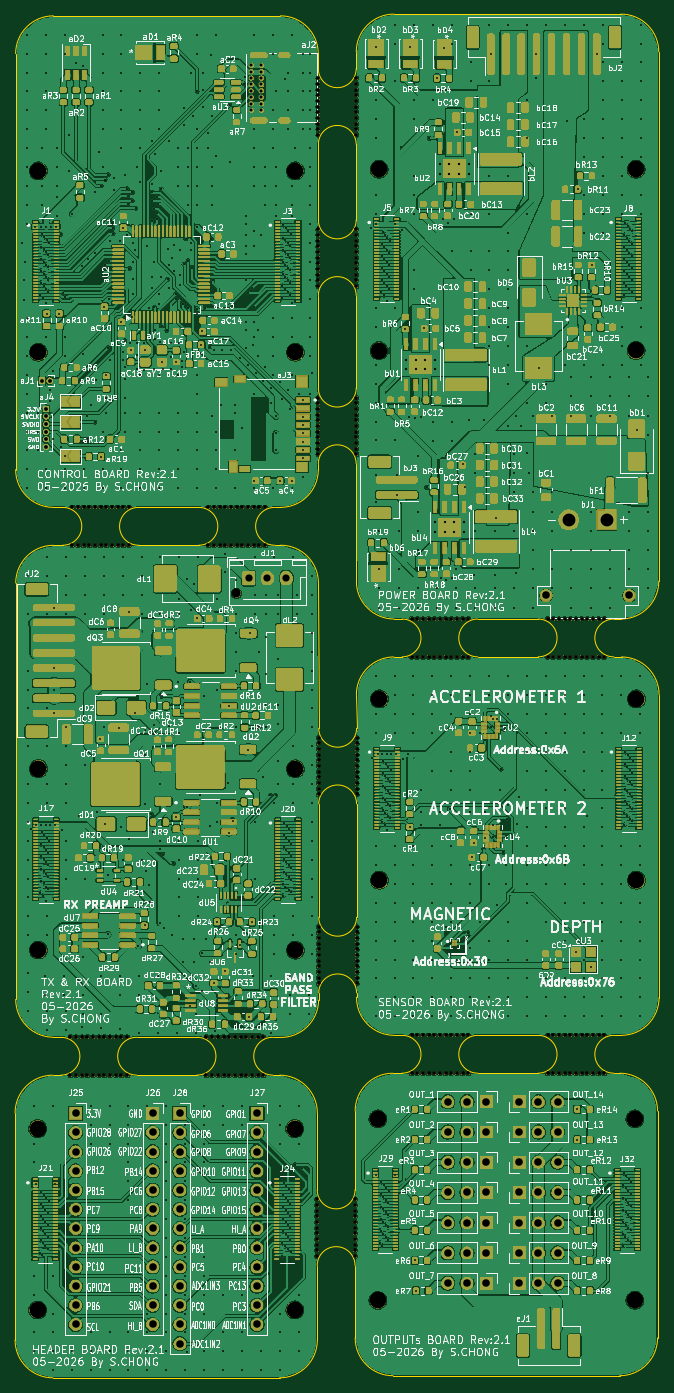
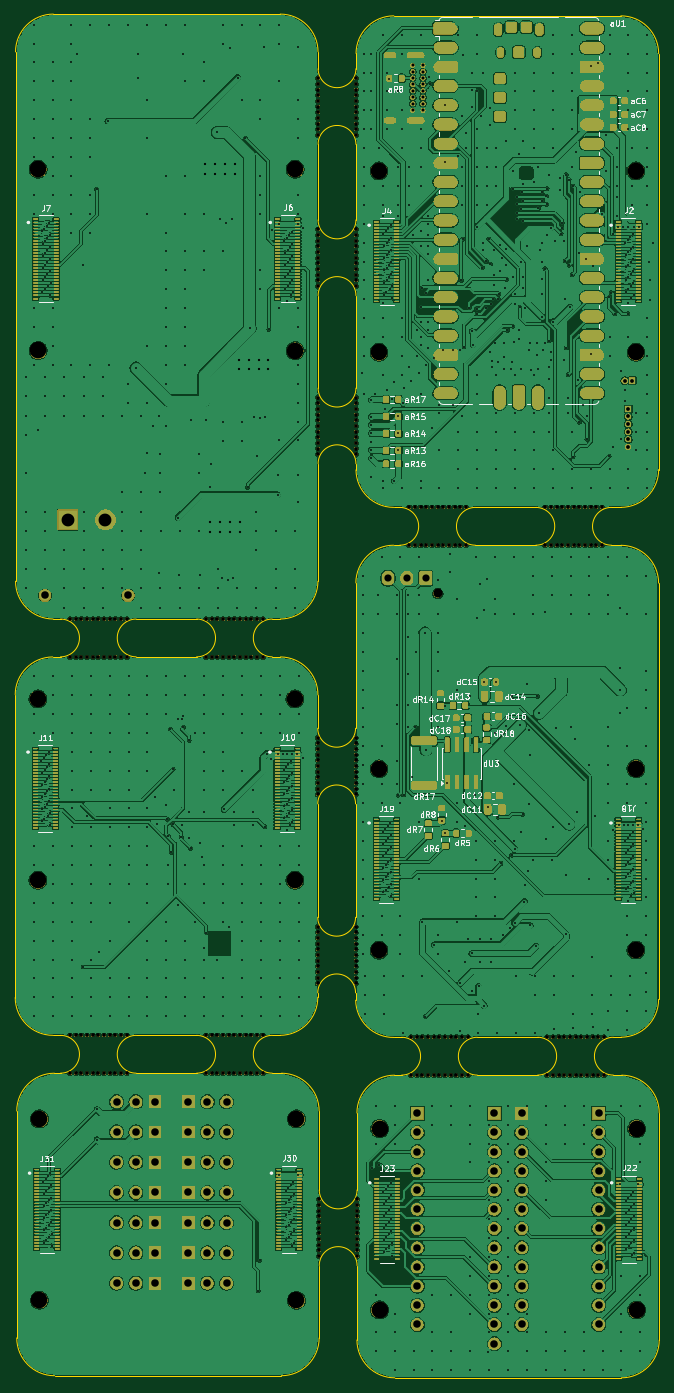
Circuit board: 11 layer files. Board 85.2 x 180.4 mm.
- bottom_copper: SWARM_PCB_Rev_2-B_Cu.gbr (1011168 bytes)
- bottom_mask: SWARM_PCB_Rev_2-B_Mask.gbr (951405 bytes)
- paste: SWARM_PCB_Rev_2-B_Paste.gbr (4132910 bytes)
- bottom_silk: SWARM_PCB_Rev_2-B_Silkscreen.gbr (79839 bytes)
- outline: SWARM_PCB_Rev_2-Edge_Cuts.gbr (7179 bytes)
- top_copper: SWARM_PCB_Rev_2-F_Cu.gbr (1369240 bytes)
- top_mask: SWARM_PCB_Rev_2-F_Mask.gbr (1232512 bytes)
- paste: SWARM_PCB_Rev_2-F_Paste.gbr (4154405 bytes)
- top_silk: SWARM_PCB_Rev_2-F_Silkscreen.gbr (809144 bytes)
- drill: SWARM_PCB_Rev_2-NPTH.drl (5573 bytes)
- drill: SWARM_PCB_Rev_2-PTH.drl (28583 bytes)

=== bottom_copper: SWARM_PCB_Rev_2-B_Cu.gbr (1011168 bytes, source omitted) ===
=== bottom_mask: SWARM_PCB_Rev_2-B_Mask.gbr (951405 bytes, source omitted) ===
=== paste: SWARM_PCB_Rev_2-B_Paste.gbr (4132910 bytes, source omitted) ===
=== bottom_silk: SWARM_PCB_Rev_2-B_Silkscreen.gbr (79839 bytes, source omitted) ===
=== outline: SWARM_PCB_Rev_2-Edge_Cuts.gbr (7179 bytes, source omitted) ===
=== top_copper: SWARM_PCB_Rev_2-F_Cu.gbr (1369240 bytes, source omitted) ===
=== top_mask: SWARM_PCB_Rev_2-F_Mask.gbr (1232512 bytes, source omitted) ===
=== paste: SWARM_PCB_Rev_2-F_Paste.gbr (4154405 bytes, source omitted) ===
=== top_silk: SWARM_PCB_Rev_2-F_Silkscreen.gbr (809144 bytes, source omitted) ===
=== drill: SWARM_PCB_Rev_2-NPTH.drl ===
M48
; DRILL file KiCad 10.0.1 date 2026-06-22T11:47:29
; FORMAT={-:-/ absolute / metric / decimal}
; #@! TF.CreationDate,2026-06-22T11:47:29-04:00
; #@! TF.GenerationSoftware,Kicad,Pcbnew,10.0.1
; #@! TF.FileFunction,NonPlated,1,2,NPTH
FMAT,2
METRIC
; #@! TA.AperFunction,NonPlated,NPTH,ComponentDrill
T1C0.500
; #@! TA.AperFunction,NonPlated,NPTH,ComponentDrill
T2C1.200
; #@! TA.AperFunction,NonPlated,NPTH,ComponentDrill
T3C2.200
%
G90
G05
T1
X81.2Y-148.88
X81.2Y-153.88
X81.45Y-78.78
X81.45Y-83.78
X81.95Y-148.88
X81.95Y-153.88
X82.2Y-78.78
X82.2Y-83.78
X82.7Y-148.88
X82.7Y-153.88
X82.95Y-78.78
X82.95Y-83.78
X83.45Y-148.88
X83.45Y-153.88
X83.7Y-78.78
X83.7Y-83.78
X84.2Y-148.88
X84.2Y-153.88
X84.45Y-78.78
X84.45Y-83.78
X84.95Y-148.88
X84.95Y-153.88
X85.2Y-78.78
X85.2Y-83.78
X85.7Y-148.88
X85.7Y-153.88
X85.95Y-78.78
X85.95Y-83.78
X86.45Y-148.88
X86.45Y-153.88
X86.7Y-78.78
X86.7Y-83.78
X87.2Y-148.88
X87.2Y-153.88
X87.45Y-78.78
X87.45Y-83.78
X87.95Y-148.88
X87.95Y-153.88
X88.2Y-78.78
X88.2Y-83.78
X88.7Y-148.88
X88.7Y-153.88
X88.95Y-78.78
X88.95Y-83.78
X99.2Y-148.88
X99.2Y-153.88
X99.45Y-78.78
X99.45Y-83.78
X99.95Y-148.88
X99.95Y-153.88
X100.2Y-78.78
X100.2Y-83.78
X100.7Y-148.88
X100.7Y-153.88
X100.95Y-78.78
X100.95Y-83.78
X101.45Y-148.88
X101.45Y-153.88
X101.7Y-78.78
X101.7Y-83.78
X102.2Y-148.88
X102.2Y-153.88
X102.45Y-78.78
X102.45Y-83.78
X102.95Y-148.88
X102.95Y-153.88
X103.2Y-78.78
X103.2Y-83.78
X103.7Y-148.88
X103.7Y-153.88
X103.95Y-78.78
X103.95Y-83.78
X104.45Y-148.88
X104.45Y-153.88
X104.7Y-78.78
X104.7Y-83.78
X105.2Y-148.88
X105.2Y-153.88
X105.45Y-78.78
X105.45Y-83.78
X105.95Y-148.88
X105.95Y-153.88
X106.2Y-78.78
X106.2Y-83.78
X106.7Y-148.88
X106.7Y-153.88
X106.95Y-78.78
X106.95Y-83.78
X113.85Y-170.325
X113.85Y-171.075
X113.85Y-171.825
X113.85Y-172.575
X113.85Y-173.325
X113.85Y-174.075
X113.85Y-174.825
X113.85Y-175.575
X113.85Y-176.325
X113.85Y-177.075
X113.85Y-177.825
X114.0Y-22.0
X114.0Y-22.75
X114.0Y-23.5
X114.0Y-24.25
X114.0Y-25.0
X114.0Y-25.75
X114.0Y-26.5
X114.0Y-27.25
X114.0Y-28.0
X114.0Y-28.75
X114.0Y-29.5
X114.0Y-42.0
X114.0Y-42.75
X114.0Y-43.5
X114.0Y-44.25
X114.0Y-45.0
X114.0Y-45.75
X114.0Y-46.5
X114.0Y-47.25
X114.0Y-48.0
X114.0Y-48.75
X114.0Y-49.5
X114.0Y-64.25
X114.0Y-65.0
X114.0Y-65.75
X114.0Y-66.5
X114.0Y-67.25
X114.0Y-68.0
X114.0Y-68.75
X114.0Y-69.5
X114.0Y-70.25
X114.0Y-71.0
X114.0Y-71.75
X114.05Y-109.25
X114.05Y-110.0
X114.05Y-110.75
X114.05Y-111.5
X114.05Y-112.25
X114.05Y-113.0
X114.05Y-113.75
X114.05Y-114.5
X114.05Y-115.25
X114.05Y-116.0
X114.05Y-116.75
X114.05Y-134.25
X114.05Y-135.0
X114.05Y-135.75
X114.05Y-136.5
X114.05Y-137.25
X114.05Y-138.0
X114.05Y-138.75
X114.05Y-139.5
X114.05Y-140.25
X114.05Y-141.0
X114.05Y-141.75
X118.85Y-170.325
X118.85Y-171.075
X118.85Y-171.825
X118.85Y-172.575
X118.85Y-173.325
X118.85Y-174.075
X118.85Y-174.825
X118.85Y-175.575
X118.85Y-176.325
X118.85Y-177.075
X118.85Y-177.825
X119.0Y-22.0
X119.0Y-22.75
X119.0Y-23.5
X119.0Y-24.25
X119.0Y-25.0
X119.0Y-25.75
X119.0Y-26.5
X119.0Y-27.25
X119.0Y-28.0
X119.0Y-28.75
X119.0Y-29.5
X119.0Y-42.0
X119.0Y-42.75
X119.0Y-43.5
X119.0Y-44.25
X119.0Y-45.0
X119.0Y-45.75
X119.0Y-46.5
X119.0Y-47.25
X119.0Y-48.0
X119.0Y-48.75
X119.0Y-49.5
X119.0Y-64.25
X119.0Y-65.0
X119.0Y-65.75
X119.0Y-66.5
X119.0Y-67.25
X119.0Y-68.0
X119.0Y-68.75
X119.0Y-69.5
X119.0Y-70.25
X119.0Y-71.0
X119.0Y-71.75
X119.05Y-109.25
X119.05Y-110.0
X119.05Y-110.75
X119.05Y-111.5
X119.05Y-112.25
X119.05Y-113.0
X119.05Y-113.75
X119.05Y-114.5
X119.05Y-115.25
X119.05Y-116.0
X119.05Y-116.75
X119.05Y-134.25
X119.05Y-135.0
X119.05Y-135.75
X119.05Y-136.5
X119.05Y-137.25
X119.05Y-138.0
X119.05Y-138.75
X119.05Y-139.5
X119.05Y-140.25
X119.05Y-141.0
X119.05Y-141.75
X126.325Y-93.55
X126.325Y-98.55
X126.325Y-148.625
X126.325Y-153.625
X127.075Y-93.55
X127.075Y-98.55
X127.075Y-148.625
X127.075Y-153.625
X127.825Y-93.55
X127.825Y-98.55
X127.825Y-148.625
X127.825Y-153.625
X128.575Y-93.55
X128.575Y-98.55
X128.575Y-148.625
X128.575Y-153.625
X129.325Y-93.55
X129.325Y-98.55
X129.325Y-148.625
X129.325Y-153.625
X130.075Y-93.55
X130.075Y-98.55
X130.075Y-148.625
X130.075Y-153.625
X130.825Y-93.55
X130.825Y-98.55
X130.825Y-148.625
X130.825Y-153.625
X131.575Y-93.55
X131.575Y-98.55
X131.575Y-148.625
X131.575Y-153.625
X132.325Y-93.55
X132.325Y-98.55
X132.325Y-148.625
X132.325Y-153.625
X133.075Y-93.55
X133.075Y-98.55
X133.075Y-148.625
X133.075Y-153.625
X133.825Y-93.55
X133.825Y-98.55
X133.825Y-148.625
X133.825Y-153.625
X144.325Y-93.55
X144.325Y-98.55
X144.325Y-148.625
X144.325Y-153.625
X145.075Y-93.55
X145.075Y-98.55
X145.075Y-148.625
X145.075Y-153.625
X145.825Y-93.55
X145.825Y-98.55
X145.825Y-148.625
X145.825Y-153.625
X146.575Y-93.55
X146.575Y-98.55
X146.575Y-148.625
X146.575Y-153.625
X147.325Y-93.55
X147.325Y-98.55
X147.325Y-148.625
X147.325Y-153.625
X148.075Y-93.55
X148.075Y-98.55
X148.075Y-148.625
X148.075Y-153.625
X148.825Y-93.55
X148.825Y-98.55
X148.825Y-148.625
X148.825Y-153.625
X149.575Y-93.55
X149.575Y-98.55
X149.575Y-148.625
X149.575Y-153.625
X150.325Y-93.55
X150.325Y-98.55
X150.325Y-148.625
X150.325Y-153.625
X151.075Y-93.55
X151.075Y-98.55
X151.075Y-148.625
X151.075Y-153.625
X151.825Y-93.55
X151.825Y-98.55
X151.825Y-148.625
X151.825Y-153.625
T2
X103.159Y-90.13
T3
X76.87Y-160.95
X76.87Y-184.95
X76.95Y-34.25
X76.95Y-58.25
X76.959Y-113.33
X76.959Y-137.33
X110.87Y-160.95
X110.875Y-184.93
X110.95Y-34.25
X110.95Y-58.25
X110.954Y-113.35
X110.954Y-137.35
X121.868Y-159.671
X121.868Y-183.671
X122.03Y-34.038
X122.03Y-58.038
X122.075Y-104.1
X122.075Y-128.1
X155.868Y-159.671
X155.873Y-183.65
X156.03Y-34.038
X156.035Y-58.017
X156.075Y-104.1
X156.075Y-128.1
M30

=== drill: SWARM_PCB_Rev_2-PTH.drl (28583 bytes, source omitted) ===
